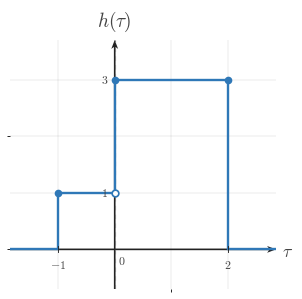

Source code (Python): (Note: this script raises an exception after producing the figure.)
"""Shared matplotlib boilerplate for CTS continuous-time signal figures.

This module centralizes the signal-plot styling used across
EE01-M06-03, Convolution Setup. Later topic workers can copy or adapt these
helpers without re-reading the full style guide.

Only matplotlib and NumPy are used here.
"""

from __future__ import annotations

import matplotlib
matplotlib.use("Agg")

from pathlib import Path

import matplotlib.pyplot as plt
import numpy as np
from matplotlib.ticker import MultipleLocator


BACKGROUND_COLOR = "white"


COURSE_NAME = "Continuous Time Signal Processing"
COURSE_CODE = "CTS"
COURSE_ID = "EE01"
UNIT_NUMBER = 6
UNIT_NAME = "Unit 6"
MODULE_ID = "EE01-M06-03"
MODULE_NUMBER = "6.3"
MODULE_NAME = "Convolution Setup"

CANONICAL_DPI = 300
PX_PER_DATA_UNIT = 150
INCHES_PER_DATA_UNIT = PX_PER_DATA_UNIT / CANONICAL_DPI

def px_to_pt(px):
    """Convert pixels to points at the canonical render scale."""

    return px * 72 / CANONICAL_DPI


def px_to_data(px):
    """Convert pixels to data units at the canonical render scale."""

    return px / PX_PER_DATA_UNIT


MARGIN_LEFT_PX = 115
MARGIN_RIGHT_PX = 120
MARGIN_BOTTOM_PX = 95
MARGIN_TOP_PX = 110

SIGNAL_COLOR = "#2f78b7"
AXIS_COLOR = "#222222"
LABEL_COLOR = "#444444"
TICK_LABEL_COLOR = "#444444"
GRID_COLOR = "#000000"
GUIDE_COLOR = "#777777"
ANNOTATION_COLOR = "#555555"

SIGNAL_LW = px_to_pt(7.1)
SMOOTH_SIGNAL_LW = px_to_pt(5.2)
AXIS_LW = px_to_pt(4.3)
TICK_LW = px_to_pt(2.7)
GRID_LW = px_to_pt(1.3)
GUIDE_LW = px_to_pt(3.3)
ANNOTATION_LW = px_to_pt(2.9)

TICK_LABEL_SIZE = px_to_pt(35.6)
AXIS_LABEL_SIZE = px_to_pt(53.3)
TOP_LABEL_SIZE = px_to_pt(57.8)
ANNOTATION_SIZE = px_to_pt(33.3)

TICK_HALF_LEN = px_to_data(8.25)
OPEN_MARKER_SIZE = px_to_pt(20.0)
CLOSED_MARKER_SIZE = px_to_pt(17.8)
ENDPOINT_EDGEWIDTH = px_to_pt(5.1)

X_TICK_LABEL_Y = -px_to_data(24)
Y_TICK_LABEL_X = px_to_data(18)
ORIGIN_LABEL_X = px_to_data(9)
ORIGIN_LABEL_Y = -px_to_data(12)
X_AXIS_LABEL_X_PAD = px_to_data(15)
X_AXIS_LABEL_Y = -px_to_data(4.5)
Y_AXIS_LABEL_Y_PAD = px_to_data(18)

BRACKET_CAP_HALF_LEN = px_to_data(9)
BRACKET_LABEL_GAP = px_to_data(18)
AMPLITUDE_CAP_HALF_LEN = px_to_data(10.5)

AXIS_ARROW_SHAFT_WIDTH_DATA = px_to_data(4.3)

AXIS_ARROW_KW = dict(
    angles="xy",
    scale_units="xy",
    scale=1,
    units="xy",
    width=AXIS_ARROW_SHAFT_WIDTH_DATA,
    headwidth=4.2,
    headlength=5.5,
    headaxislength=4.3,
    color=AXIS_COLOR,
    pivot="tail",
    clip_on=False,
)


def configure_matplotlib():
    """Apply the shared serif and white-background defaults."""

    plt.rcParams.update(
        {
            "mathtext.fontset": "cm",
            "font.family": "serif",
            "figure.facecolor": BACKGROUND_COLOR,
            "axes.facecolor": BACKGROUND_COLOR,
            "savefig.facecolor": BACKGROUND_COLOR,
        }
    )


configure_matplotlib()


def make_ct_signal_figure(xlim, ylim, *, dpi=CANONICAL_DPI):
    """Create a standard CTS figure sized from explicit data limits."""

    x_range = xlim[1] - xlim[0]
    y_range = ylim[1] - ylim[0]

    axes_w_px = x_range * PX_PER_DATA_UNIT
    axes_h_px = y_range * PX_PER_DATA_UNIT
    fig_w_px = MARGIN_LEFT_PX + axes_w_px + MARGIN_RIGHT_PX
    fig_h_px = MARGIN_BOTTOM_PX + axes_h_px + MARGIN_TOP_PX

    fig, ax = plt.subplots(
        figsize=(fig_w_px / dpi, fig_h_px / dpi),
        dpi=dpi,
        facecolor=BACKGROUND_COLOR,
        constrained_layout=True,
    )

    return fig, ax


def new_ct_figure(*, figsize=None, dpi=CANONICAL_DPI):
    """Create a generic CTS figure with the shared background and layout."""

    return plt.subplots(
        figsize=figsize,
        dpi=dpi,
        facecolor=BACKGROUND_COLOR,
        constrained_layout=True,
    )


def make_output_path(filename, *, image_dir="images"):
    """Return a path in the lesson image folder for a rendered asset."""

    return Path(__file__).resolve().parent / image_dir / filename


def math_label(value):
    """Return a mathtext label for a numeric tick or pass through a string."""

    if isinstance(value, str):
        return value

    numeric = float(value)
    rounded = round(numeric)
    if abs(numeric - rounded) < 1e-9:
        return rf"${int(rounded)}$"
    return rf"${numeric:g}$"


def setup_ct_signal_axes(
    ax,
    *,
    xlim,
    ylim,
    xticks,
    yticks,
    x_axis_label=r"$t$",
    y_axis_label=r"$x(t)$",
    show_grid=True,
    show_origin=True,
    y_tick_label_side="left",
    show_x_tick_labels=True,
    show_y_tick_labels=True,
    x_minor_grid_step=1,
    y_minor_grid_step=1,
    equal_aspect=True,
):
    """Configure a clean continuous-time signal axis layout."""

    ax.set_xlim(*xlim)
    ax.set_ylim(*ylim)

    if equal_aspect:
        ax.set_aspect("equal", adjustable="box")

    ax.set_xticks(xticks)
    ax.set_yticks(yticks)
    ax.xaxis.set_minor_locator(MultipleLocator(x_minor_grid_step))
    ax.yaxis.set_minor_locator(MultipleLocator(y_minor_grid_step))

    if show_grid:
        ax.grid(True, which="both", linewidth=GRID_LW, alpha=0.18, color=GRID_COLOR)
        ax.set_axisbelow(True)

    for spine in ax.spines.values():
        spine.set_visible(False)

    ax.tick_params(left=False, bottom=False, labelleft=False, labelbottom=False)

    x_axis_start, x_axis_end = xlim
    y_axis_start, y_axis_end = ylim

    # Draw axes through the origin with arrowheads only on positive ends.
    ax.quiver(x_axis_start, 0, x_axis_end - x_axis_start, 0, **AXIS_ARROW_KW)
    ax.quiver(0, y_axis_start, 0, y_axis_end - y_axis_start, **AXIS_ARROW_KW)

    for t in xticks:
        if abs(t) < 1e-12:
            continue

        ax.plot([t, t], [-TICK_HALF_LEN, TICK_HALF_LEN],
                color=AXIS_COLOR, lw=TICK_LW, zorder=5)

        if show_x_tick_labels:
            ax.text(t, X_TICK_LABEL_Y, math_label(t),
                    fontsize=TICK_LABEL_SIZE, ha="center", va="top",
                    color=TICK_LABEL_COLOR, zorder=6)

    for y in yticks:
        if abs(y) < 1e-12:
            continue

        ax.plot([-TICK_HALF_LEN, TICK_HALF_LEN], [y, y],
                color=AXIS_COLOR, lw=TICK_LW, zorder=5)

        if show_y_tick_labels:
            if y_tick_label_side == "right":
                ax.text(Y_TICK_LABEL_X, y, math_label(y),
                        fontsize=TICK_LABEL_SIZE, ha="left", va="center",
                        color=TICK_LABEL_COLOR, zorder=6)
            else:
                ax.text(-Y_TICK_LABEL_X, y, math_label(y),
                        fontsize=TICK_LABEL_SIZE, ha="right", va="center",
                        color=TICK_LABEL_COLOR, zorder=6)

    if show_origin:
        ax.text(ORIGIN_LABEL_X, ORIGIN_LABEL_Y, r"$0$",
                fontsize=TICK_LABEL_SIZE, ha="left", va="top",
                color=TICK_LABEL_COLOR, zorder=6)

    if x_axis_label is not None:
        ax.text(x_axis_end + X_AXIS_LABEL_X_PAD, X_AXIS_LABEL_Y, x_axis_label,
                fontsize=AXIS_LABEL_SIZE, ha="left", va="center",
                color=LABEL_COLOR, clip_on=False)

    if y_axis_label is not None:
        ax.text(0, y_axis_end + Y_AXIS_LABEL_Y_PAD, y_axis_label,
                fontsize=TOP_LABEL_SIZE, ha="center", va="bottom",
                color=LABEL_COLOR, clip_on=False)


def plot_signal(ax, t, x, *, lw=SIGNAL_LW, color=SIGNAL_COLOR, zorder=4):
    """Plot a connected piecewise continuous-time signal trace."""

    ax.plot(
        t,
        x,
        color=color,
        linewidth=lw,
        solid_capstyle="butt",
        solid_joinstyle="miter",
        zorder=zorder,
    )


def plot_smooth_signal(ax, t, x, *, lw=SMOOTH_SIGNAL_LW, color=SIGNAL_COLOR, zorder=4):
    """Plot a smooth signal curve."""

    ax.plot(
        t,
        x,
        color=color,
        linewidth=lw,
        solid_capstyle="round",
        zorder=zorder,
    )


def draw_open_endpoint(ax, t0, x0):
    """Draw an open endpoint marker."""

    ax.plot(
        t0,
        x0,
        marker="o",
        markersize=OPEN_MARKER_SIZE,
        markerfacecolor="white",
        markeredgecolor=SIGNAL_COLOR,
        markeredgewidth=ENDPOINT_EDGEWIDTH,
        linestyle="None",
        zorder=6,
    )


def draw_closed_endpoint(ax, t0, x0):
    """Draw a closed endpoint marker."""

    ax.plot(
        t0,
        x0,
        marker="o",
        markersize=CLOSED_MARKER_SIZE,
        markerfacecolor=SIGNAL_COLOR,
        markeredgecolor=SIGNAL_COLOR,
        markeredgewidth=ENDPOINT_EDGEWIDTH,
        linestyle="None",
        zorder=6,
    )


def draw_dotted_guide(ax, x_values, y_values):
    """Draw a subtle dotted guide line."""

    ax.plot(
        x_values,
        y_values,
        color=GUIDE_COLOR,
        linewidth=GUIDE_LW,
        linestyle=(0, (1.1, 2.4)),
        zorder=3,
    )


def draw_vertical_marker_line(
    ax,
    x,
    y0,
    y1,
    *,
    color=GUIDE_COLOR,
    linestyle=(0, (1.1, 2.4)),
    lw=GUIDE_LW,
    zorder=3,
):
    """Draw a vertical guide or marker line."""

    ax.plot([x, x], [y0, y1], color=color, linewidth=lw, linestyle=linestyle, zorder=zorder)


def draw_horizontal_marker_line(
    ax,
    y,
    x0,
    x1,
    *,
    color=GUIDE_COLOR,
    linestyle=(0, (1.1, 2.4)),
    lw=GUIDE_LW,
    zorder=3,
):
    """Draw a horizontal guide or marker line."""

    ax.plot([x0, x1], [y, y], color=color, linewidth=lw, linestyle=linestyle, zorder=zorder)


def draw_support_bracket(
    ax,
    start,
    end,
    y=-0.38,
    *,
    label=None,
    color=ANNOTATION_COLOR,
):
    """Draw a bracket marking a support or duration interval."""

    ax.plot([start, end], [y, y], color=color, linewidth=ANNOTATION_LW, zorder=5)
    ax.plot([start, start], [y - BRACKET_CAP_HALF_LEN, y + BRACKET_CAP_HALF_LEN],
            color=color, linewidth=ANNOTATION_LW, zorder=5)
    ax.plot([end, end], [y - BRACKET_CAP_HALF_LEN, y + BRACKET_CAP_HALF_LEN],
            color=color, linewidth=ANNOTATION_LW, zorder=5)
    if label is not None:
        ax.text(
            (start + end) / 2,
            y - BRACKET_LABEL_GAP,
            label,
            fontsize=ANNOTATION_SIZE,
            ha="center",
            va="top",
            color=color,
        )


def draw_duration_bracket(ax, start, end, y=-0.38, *, label=None):
    """Convenience wrapper for a support-duration bracket."""

    draw_support_bracket(ax, start, end, y=y, label=label)


def draw_amplitude_bracket(
    ax,
    x_bracket,
    y0,
    y1,
    *,
    color=ANNOTATION_COLOR,
):
    """Draw a vertical amplitude bracket."""

    ax.plot([x_bracket, x_bracket], [y0, y1], color=color, linewidth=ANNOTATION_LW, zorder=5)
    ax.plot([x_bracket - AMPLITUDE_CAP_HALF_LEN, x_bracket + AMPLITUDE_CAP_HALF_LEN], [y0, y0],
            color=color, linewidth=ANNOTATION_LW, zorder=5)
    ax.plot([x_bracket - AMPLITUDE_CAP_HALF_LEN, x_bracket + AMPLITUDE_CAP_HALF_LEN], [y1, y1],
            color=color, linewidth=ANNOTATION_LW, zorder=5)


def draw_offset_line(ax, x_start, x_end, offset):
    """Draw a baseline or offset reference line."""

    draw_horizontal_marker_line(ax, offset, x_start, x_end)


def shade_region(ax, x_left, x_right, *, alpha=0.08, color=SIGNAL_COLOR, zorder=0):
    """Shade a vertical support region."""

    ax.axvspan(x_left, x_right, color=color, alpha=alpha, zorder=zorder)


def unit_step(t):
    """Return the unit step u(t)."""

    return np.where(np.asarray(t, dtype=float) >= 0, 1.0, 0.0)


def rect_pulse(t, width=1.0, amplitude=1.0, center=0.0):
    """Return a centered rectangular pulse."""

    t = np.asarray(t, dtype=float)
    half_width = width / 2.0
    return amplitude * np.where(np.abs(t - center) <= half_width, 1.0, 0.0)


def triangular_pulse(t, width=1.0, amplitude=1.0, center=0.0):
    """Return a centered triangular pulse."""

    t = np.asarray(t, dtype=float)
    half_width = width / 2.0
    slope = np.maximum(1.0 - np.abs(t - center) / half_width, 0.0)
    return amplitude * slope


def causal_exponential(t, alpha=1.0, amplitude=1.0, t0=0.0):
    """Return a causal exponential amplitude * exp(-alpha * (t - t0)) * u(t - t0)."""

    tau = np.asarray(t, dtype=float) - t0
    return amplitude * np.exp(-alpha * tau) * unit_step(tau)


def shifted_causal_exponential(t, alpha=1.0, amplitude=1.0, shift=0.0):
    """Alias for a delayed causal exponential."""

    return causal_exponential(t, alpha=alpha, amplitude=amplitude, t0=shift)


def piecewise_linear(xs, ys):
    """Return NumPy arrays for a piecewise linear trace."""

    return np.asarray(xs, dtype=float), np.asarray(ys, dtype=float)


def time_shift(t, shift):
    """Shift a time vector by a constant amount."""

    return np.asarray(t, dtype=float) + shift


def time_reverse(t):
    """Reverse a time vector about the origin."""

    return -np.asarray(t, dtype=float)


def draw_piecewise_constant_signal(
    ax,
    segments,
    *,
    xlim,
    baseline=0.0,
    color=SIGNAL_COLOR,
    lw=SIGNAL_LW,
    zorder=4,
):
    """Draw a connected piecewise-constant signal with endpoint markers."""

    t = [xlim[0]]
    x = [baseline]
    current_x = xlim[0]
    current_y = baseline

    for idx, (start, end, level, left_closed, right_closed) in enumerate(segments):
        if start != current_x:
            t.append(start)
            x.append(current_y)

        t.append(start)
        x.append(level)
        t.append(end)
        x.append(level)

        next_start = segments[idx + 1][0] if idx + 1 < len(segments) else xlim[1]
        if next_start != end:
            if level != baseline:
                t.append(end)
                x.append(baseline)
            current_y = baseline
        else:
            current_y = level

        current_x = end

    if current_x < xlim[1]:
        t.append(xlim[1])
        x.append(baseline)

    plot_signal(ax, t, x, lw=lw, color=color, zorder=zorder)

    for start, end, level, left_closed, right_closed in segments:
        (draw_closed_endpoint if left_closed else draw_open_endpoint)(ax, start, level)
        (draw_closed_endpoint if right_closed else draw_open_endpoint)(ax, end, level)


def make_stacked_ct_signal_figure(xlim, panel_ylims, *, gap_px=38, dpi=CANONICAL_DPI):
    """Create a stacked CTS figure sized from explicit panel data limits."""

    x_range = xlim[1] - xlim[0]
    axes_w_px = x_range * PX_PER_DATA_UNIT
    axes_h_px = sum((ylim[1] - ylim[0]) * PX_PER_DATA_UNIT for ylim in panel_ylims)
    fig_w_px = MARGIN_LEFT_PX + axes_w_px + MARGIN_RIGHT_PX
    fig_h_px = MARGIN_TOP_PX + axes_h_px + MARGIN_BOTTOM_PX + gap_px * (len(panel_ylims) - 1)

    fig = plt.figure(
        figsize=(fig_w_px / dpi, fig_h_px / dpi),
        dpi=dpi,
        facecolor=BACKGROUND_COLOR,
        constrained_layout=True,
    )
    gridspec = fig.add_gridspec(len(panel_ylims), 1, height_ratios=[ylim[1] - ylim[0] for ylim in panel_ylims])
    axes = [fig.add_subplot(gridspec[i, 0]) for i in range(len(panel_ylims))]
    return fig, axes


def save_figure(fig, output_path):
    """Save a figure to disk with the shared export settings."""

    output_path.parent.mkdir(parents=True, exist_ok=True)
    fig.savefig(output_path, dpi=CANONICAL_DPI, bbox_inches="tight", facecolor=BACKGROUND_COLOR)
    plt.close(fig)



def _ax_text(ax, item):
    ax.text(
        item["x"],
        item["y"],
        item["text"],
        fontsize=item.get("fontsize", ANNOTATION_SIZE),
        ha=item.get("ha", "center"),
        va=item.get("va", "center"),
        color=item.get("color", ANNOTATION_COLOR),
        rotation=item.get("rotation", 0),
        zorder=item.get("zorder", 8),
        clip_on=item.get("clip_on", False),
    )


def _fig_text(fig, item):
    fig.text(
        item["x"],
        item["y"],
        item["text"],
        fontsize=item.get("fontsize", ANNOTATION_SIZE),
        ha=item.get("ha", "center"),
        va=item.get("va", "center"),
        color=item.get("color", ANNOTATION_COLOR),
        rotation=item.get("rotation", 0),
        zorder=item.get("zorder", 8),
    )


def _fig_arrow(fig, arrow):
    fig.axes[0].annotate(
        "",
        xy=(arrow["x2"], arrow["y2"]),
        xytext=(arrow["x1"], arrow["y1"]),
        xycoords="figure fraction",
        textcoords="figure fraction",
        arrowprops=dict(
            arrowstyle=arrow.get("arrowstyle", "->"),
            color=arrow.get("color", ANNOTATION_COLOR),
            lw=arrow.get("lw", 2.2),
            shrinkA=0,
            shrinkB=0,
        ),
        zorder=arrow.get("zorder", 8),
    )


def _auto_bounds(segments, xticks, *, x_pad=0.85, y_pad=0.7, top_pad=0.0, bottom_pad=0.0):
    xs = [0.0]
    ys = [0.0]
    for start, end, height, _, _ in segments:
        xs.extend([float(start), float(end)])
        ys.append(float(height))
    xs.extend(float(x) for x in xticks)
    xmin = min(xs) - x_pad
    xmax = max(xs) + x_pad
    ymin = min(ys) - y_pad - bottom_pad
    ymax = max(ys) + y_pad + top_pad
    return (xmin, xmax), (ymin, ymax)


def _make_panel(
    segments,
    *,
    y_label,
    xticks,
    yticks,
    x_axis_label=r"$\tau$",
    xlim=None,
    ylim=None,
    show_grid=True,
    show_origin=True,
    show_x_tick_labels=True,
    show_y_tick_labels=True,
    y_tick_label_side="left",
    equal_aspect=True,
    x_pad=0.85,
    y_pad=0.7,
    top_pad=0.0,
    bottom_pad=0.0,
    baseline=0.0,
    reflection_axis=None,
    shade_regions=None,
    support_brackets=None,
    vertical_lines=None,
    horizontal_lines=None,
    texts=None,
):
    if xlim is None or ylim is None:
        xlim, ylim = _auto_bounds(
            segments,
            xticks,
            x_pad=x_pad,
            y_pad=y_pad,
            top_pad=top_pad,
            bottom_pad=bottom_pad,
        )
    return {
        "segments": segments,
        "xlim": xlim,
        "ylim": ylim,
        "xticks": xticks,
        "yticks": yticks,
        "x_axis_label": x_axis_label,
        "y_label": y_label,
        "show_grid": show_grid,
        "show_origin": show_origin,
        "show_x_tick_labels": show_x_tick_labels,
        "show_y_tick_labels": show_y_tick_labels,
        "y_tick_label_side": y_tick_label_side,
        "equal_aspect": equal_aspect,
        "baseline": baseline,
        "reflection_axis": reflection_axis,
        "shade_regions": shade_regions or [],
        "support_brackets": support_brackets or [],
        "vertical_lines": vertical_lines or [],
        "horizontal_lines": horizontal_lines or [],
        "texts": texts or [],
    }


def _render_panel(ax, panel):
    setup_ct_signal_axes(
        ax,
        xlim=tuple(panel["xlim"]),
        ylim=tuple(panel["ylim"]),
        xticks=panel["xticks"],
        yticks=panel["yticks"],
        x_axis_label=panel.get("x_axis_label", r"$\tau$"),
        y_axis_label=panel.get("y_label", r"$x(\tau)$"),
        show_grid=panel.get("show_grid", True),
        show_origin=panel.get("show_origin", True),
        y_tick_label_side=panel.get("y_tick_label_side", "left"),
        show_x_tick_labels=panel.get("show_x_tick_labels", True),
        show_y_tick_labels=panel.get("show_y_tick_labels", True),
        x_minor_grid_step=1,
        y_minor_grid_step=1,
        equal_aspect=panel.get("equal_aspect", True),
    )

    for span in panel.get("shade_regions", []):
        shade_region(
            ax,
            span["x_left"],
            span["x_right"],
            alpha=span.get("alpha", 0.08),
            color=span.get("color", SIGNAL_COLOR),
            zorder=span.get("zorder", 0),
        )

    if panel.get("reflection_axis") is not None:
        draw_vertical_marker_line(
            ax,
            panel["reflection_axis"],
            panel["ylim"][0],
            panel["ylim"][1],
            color=panel.get("reflection_color", GUIDE_COLOR),
            linestyle=panel.get("reflection_linestyle", (0, (4.0, 4.0))),
            lw=panel.get("reflection_lw", GUIDE_LW),
            zorder=panel.get("reflection_zorder", 3),
        )

    for line in panel.get("vertical_lines", []):
        draw_vertical_marker_line(
            ax,
            line["x"],
            line["y0"],
            line["y1"],
            color=line.get("color", GUIDE_COLOR),
            linestyle=line.get("linestyle", (0, (1.1, 2.4))),
            lw=line.get("lw", GUIDE_LW),
            zorder=line.get("zorder", 3),
        )

    for line in panel.get("horizontal_lines", []):
        draw_horizontal_marker_line(
            ax,
            line["y"],
            line["x0"],
            line["x1"],
            color=line.get("color", GUIDE_COLOR),
            linestyle=line.get("linestyle", (0, (1.1, 2.4))),
            lw=line.get("lw", GUIDE_LW),
            zorder=line.get("zorder", 3),
        )

    if panel.get("segments"):
        draw_piecewise_constant_signal(
            ax,
            panel["segments"],
            xlim=tuple(panel["xlim"]),
            baseline=panel.get("baseline", 0.0),
            color=panel.get("signal_color", SIGNAL_COLOR),
            lw=panel.get("signal_lw", SIGNAL_LW),
            zorder=panel.get("signal_zorder", 4),
        )

    for bracket in panel.get("support_brackets", []):
        draw_support_bracket(
            ax,
            bracket["start"],
            bracket["end"],
            y=bracket.get("y", -0.38),
            label=bracket.get("label"),
            color=bracket.get("color", ANNOTATION_COLOR),
        )

    for item in panel.get("texts", []):
        _ax_text(ax, item)


def render(spec):
    if spec["kind"] == "stacked":
        fig, axes = make_stacked_ct_signal_figure(
            tuple(spec["xlim"]),
            [tuple(panel["ylim"]) for panel in spec["panels"]],
            gap_px=spec.get("gap_px", 38),
        )
        for ax, panel in zip(axes, spec["panels"]):
            _render_panel(ax, panel)
    else:
        fig, ax = make_ct_signal_figure(tuple(spec["panel"]["xlim"]), tuple(spec["panel"]["ylim"]))
        _render_panel(ax, spec["panel"])

    for item in spec.get("fig_texts", []):
        _fig_text(fig, item)

    for arrow in spec.get("fig_arrows", []):
        _fig_arrow(fig, arrow)

    save_figure(fig, Path(spec["image_output_path"]))

SPEC = {'kind': 'single',
 'image_output_path': '/home/jake/Developer/MA/PIPELINE/Electrical-and-Computer-Engineering/2-Build-Lessons/4-Image-Generation/1-Outputs/Continuous-Time-Signal-Processing/6.3--convolution-setup-Images/images/l006-s002-qg-q001-q001.png',
 'panel': {'segments': [(-1, 0, 1, True, False), (0, 2, 3, True, True)],
           'xlim': (-1.85, 2.85),
           'ylim': (-0.7, 3.7),
           'xticks': [-1, 0, 2],
           'yticks': [1, 3],
           'x_axis_label': '$\\tau$',
           'y_label': '$h(\\tau)$',
           'show_grid': True,
           'show_origin': True,
           'show_x_tick_labels': True,
           'show_y_tick_labels': True,
           'y_tick_label_side': 'left',
           'equal_aspect': True,
           'baseline': 0.0,
           'reflection_axis': 0,
           'shade_regions': [],
           'support_brackets': [],
           'vertical_lines': [],
           'horizontal_lines': [],
           'texts': []},
 'fig_texts': [],
 'fig_arrows': []}

if __name__ == "__main__":
    render(SPEC)
